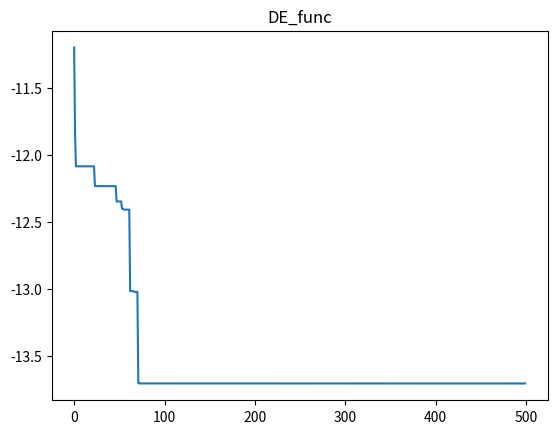

This chart was generated by the following Python code:
import random
import math
import numpy as np
from statistics import mean
from matplotlib import pyplot as plt
def Fitness22(point):
    sum = 0.0
    for i in range(len(point)):
        sum = sum + (10 * math.cos(2 * math.pi * point[i]) - point[i]**2)
    denominator = 1 + np.exp(-1/(2*len(point)) * (-10 * len(point) + sum))
    J = 1/denominator
    return J

def Fitness2(point):
    x_mean = np.mean(point)
    return x_mean**2-(10*np.cos(2*np.pi*x_mean)+10)

def generatePopulation(sizeN, sizeM):
    matrix = []
    for i in range(sizeN):
        matrix.append([])
        for j in range(sizeM):
            matrix[i].append(random.randrange(5))
    return matrix


def GenerateProbability(matrix, n):
    list = []
    sum = 0
    for i in range(n):
        sum = sum + matrix[i]
    for i in range(n):
        list.append(matrix[i] / sum)
    return list


def adjust_dimension(matrix, t):
    for i in range(len(matrix)):
        matrix[i].append(random.randrange(5)/(2**t))
    return matrix




def gauss_func(xi, mat_wait, deviation):
    prob_i_comp_in_j_point = 1 / (np.sqrt(2 * np.pi) * deviation) * np.exp(
        -((xi - mat_wait) ** 2) / (2 * deviation ** 2))
    return prob_i_comp_in_j_point


def gauss(i, matrix):
    list_i = []
    for j in range(len(matrix)):
        list_i.append(matrix[j][i])
    mat_wait = 0
    for j in range(len(matrix)):
        mat_wait += matrix[j][i] * (1 / len(matrix))
    mat_wait_sqr = 0
    for j in range(len(matrix)):
        mat_wait_sqr += ((matrix[j][i]) ** 2) * (1 / len(matrix))
    dispers = mat_wait_sqr - mat_wait ** 2
    middle_sqr_deviation = np.sqrt(dispers)
    prob_list_2 = []
    for j in range(len(matrix)):
        prob_list_2.append(gauss_func(list_i[j], mat_wait, middle_sqr_deviation))
    choice = random.choices(list_i, weights=prob_list_2, k=1)
    choice = choice[0]
    return choice


def mutation(point, matrix):
    tmp = []
    for i in range(len(point)):
        tmp.append(gauss(i, matrix))
    return tmp


## max  min
def SoFA(population):
    fitness_population = []
    for i in range(len(population)):
        fitness_population.append(Fitness2(population[i]))
    probability_population = GenerateProbability(fitness_population, len(population))

    choice = random.choices(population, weights=probability_population, k=1)
    choice = choice[0]

    mutant = mutation(choice, population)
    population.append(mutant)
    fitness_population.clear()
    for i in range(len(population)):
        fitness_population.append(Fitness2(population[i]))
    fit = max(fitness_population)
    return fit


def mutantVector_rand_1(F, a, b, c):
    v = []
    for i in range(M):
        temp = a[i] + F * (b[i] + (-1 * c[i]))
        if temp >= top:
            v.append(top)
        elif temp <= bottom:
            v.append(bottom)
        else:
            v.append(temp)
    return v


def mutantVector_rand_2(F1, F2, a, b, c, d, e):
    v = []
    for i in range(M):
        temp = a[i] + F1 * (b[i] + (-1 * c[i])) + F2 * (d[i] + (-1 * e[i]))
        if temp >= top:
            v.append(top)
        elif temp <= bottom:
            v.append(bottom)
        else:
            v.append(temp)
    return v


def mutantVector_curtorand_1(F, cur, b, c):
    v = []
    for i in range(M):
        temp = cur[i] + F * (b[i] + (-1 * c[i]))
        if temp >= top:
            v.append(top)
        elif temp <= bottom:
            v.append(bottom)
        else:
            v.append(temp)
    return v


def mutantVector_randtobest_2(F1, F2, a, best, c, d, e):
    v = []
    for i in range(M):
        temp = a[i] + F1 * (best[i] + (-1 * c[i])) + F2 * (d[i] + (-1 * e[i]))
        if temp >= top:
            v.append(top)
        elif temp <= bottom:
            v.append(bottom)
        else:
            v.append(temp)
    return v


def crossover(CR, x, v):
    u = []
    for i in range(M):
        if random.random() <= CR:
            u.append(v[i])
        else:
            u.append(x[i])
    return u


def DE_rand_1(target, population, F, CR):
    Population = population
    v = mutantVector_rand_1(F, Population[random.randrange(NP)], Population[random.randrange(NP)], Population[random.randrange(NP)])
    u = crossover(CR, target, v)
    winner = selection(target, u)
    if winner == u:
        CR_list_record.append(CR)
    return winner


def DE_rand_2(target, population, F1, F2, CR):
    Population = population
    v = mutantVector_rand_2(F1, F2, Population[random.randrange(NP)], Population[random.randrange(NP)], Population[random.randrange(NP)],
                         Population[random.randrange(NP)], Population[random.randrange(NP)])
    u = crossover(CR, target, v)
    winner = selection(target, u)
    if winner == u:
        CR_list_record.append(CR)
    return winner


def DE_current_to_rand_1(target, population, F, CR):
    Population = population
    v = mutantVector_curtorand_1(F, target, Population[random.randrange(NP)], Population[random.randrange(NP)])
    u = crossover(CR, target, v)
    winner = selection(target, u)
    if winner == u:
        CR_list_record.append(CR)
    return winner


def DE_rand_to_best_2(target, population, F1, F2, CR):
    Population = population
    best = find_best(Population)
    v = mutantVector_randtobest_2(F1, F2, Population[random.randrange(NP)], best, Population[random.randrange(NP)], Population[random.randrange(NP)], Population[random.randrange(NP)])
    u = crossover(CR, target, v)
    winner = selection(target, u)
    if winner == u:
        CR_list_record.append(CR)
    return winner


##### <=  >=
def selection(x, u):
    if Fitness2(u) <= Fitness2(x):
        y = u
    else:
        y = x
    return y

##### <=  >=
def find_best(list_species):
    best = list_species[0]
    J_best = Fitness2(best)
    for i in range(len(list_species)):
        J_tmp = Fitness2(list_species[i])
        if J_tmp <= J_best:
            J_best = J_tmp
            best = list_species[i]
    return best


##### min max
def MAIN_func(n, population, strategy_success, list_f, cr_list):
    list_fit = []
    tmp_population = population
    strategy = ["DE_rand_1", "DE_rand_2", "DE_current_to_rand_1", "DE_rand_to_best_2"]
    strategy_rate = [0, 0, 0, 0]

    index_population = []
    for i in range(n):
        index_population.append(i)
    fitness_population = []
    for i in range(len(tmp_population)):
        fitness_population.append(Fitness2(tmp_population[i]))
    probability_population = GenerateProbability(fitness_population, len(tmp_population))
    choice = random.choices(index_population, weights=probability_population, k=1)
    index = choice[0]
    target_point = tmp_population[index]

    strategy_choice = random.choices(strategy, weights=strategy_success, k=1)
    strategy_choice = strategy_choice[0]
    if strategy_choice == 'DE_rand_1':
        tmp_population[index] = DE_rand_1(target_point, population, random.choice(list_f), random.choice(cr_list))
        strategy_rate[0] += 1
    elif strategy_choice == 'DE_rand_2':
        tmp_population[index] = DE_rand_2(target_point, population, random.choice(list_f), random.choice(list_f), random.choice(cr_list))
        strategy_rate[1] += 1
    elif strategy_choice == 'DE_current_to_rand_1':
        tmp_population[index] = DE_current_to_rand_1(target_point, population, random.choice(list_f), random.choice(cr_list))
        strategy_rate[2] += 1
    else:                  # DE_rand_to_best_2
        tmp_population[index] = DE_rand_to_best_2(target_point, population, random.choice(list_f), random.choice(list_f), random.choice(cr_list))
        strategy_rate[3] += 1

    for i in range(n):
        list_fit.append(Fitness2(tmp_population[i]))
    J = min(list_fit)
    for i in range(4):
        strategy_rate[i] = strategy_rate[i] / 4
    mylist = [J, tmp_population, strategy_rate]
    return mylist

NP = 5
M = 5
top = 10
bottom = 0
CR_list_record = [0.5]
def GetLists(itr):


    # Число итераций
    dim_up = 1000000   # Контроль частоты увеличения размерности пространства параметров

    # Control Parameter Adaptation:
    CRm = 0

    t = 0
    population = []
    list_F = []
    CR_list = []

    strategy_success = []

    x_list = []
    Fitness_list = []

    for i in range(5):
        population = generatePopulation(NP, M)
        List_Fit_in_one_go = []
        strategy_success = [1, 1, 1, 1]
        for j in range(itr):
            if j % 20 == 0:
                if len(CR_list_record) == 0:
                    CR_list_record.append(0)
                CRm = sum(CR_list_record)/len(CR_list_record)
                CR_list.clear()
                for k in range(5):
                    CR_list.append(random.gauss(CRm, 0.1))
                CR_list_record.clear()

            list_F.clear()
            for k in range(4):
                list_F.append(random.gauss(0.5, 0.3))

            my_list = MAIN_func(NP, population, strategy_success, list_F, CR_list)

            ## Рост размерности:
            if j % dim_up == 0:
                population = adjust_dimension(population, t)
                t += 1
            ##

            List_Fit_in_one_go.append(my_list[0])
            for k in range(NP):
                population[k] = my_list[1][k]
            for k in range(4):
                strategy_success[k] = my_list[2][k]

        if i != 0:
            for k in range(itr):
                Fitness_list[k] = (Fitness_list[k] + List_Fit_in_one_go[k])/2
        else:
            for k in range(itr):
                Fitness_list.append(List_Fit_in_one_go[k])


    for i in range(itr):
        x_list.append(i)

    delta = 0
    delta_tmp = 0
    delta_last = 0
    x = 0
    for i in range(itr - 2):
        delta_tmp = Fitness_list[i] - Fitness_list[i + 1]
        delta = Fitness_list[i + 1] - Fitness_list[i + 2]
        if delta_tmp != 0 and delta == 0:
            delta_last = Fitness_list[i+2]
            x = i+2


    return x_list, Fitness_list, delta_last, x

data = GetLists(500)
print(data[2], "на", data[3], 'итерации')

plt.title("DE_func")
plt.plot(data[0], data[1])
plt.show()
